Run: headless pygame with SDL's dummy video driver; simulated clock (each Clock.tick advances the game by its frame time, no real sleeping); random seed 0; keys injected as events and as key.get_pressed() state; mouse plan: one left click at the window centre at the start of phase 2, then a move to the lower-right quarter at the start of phase 3.
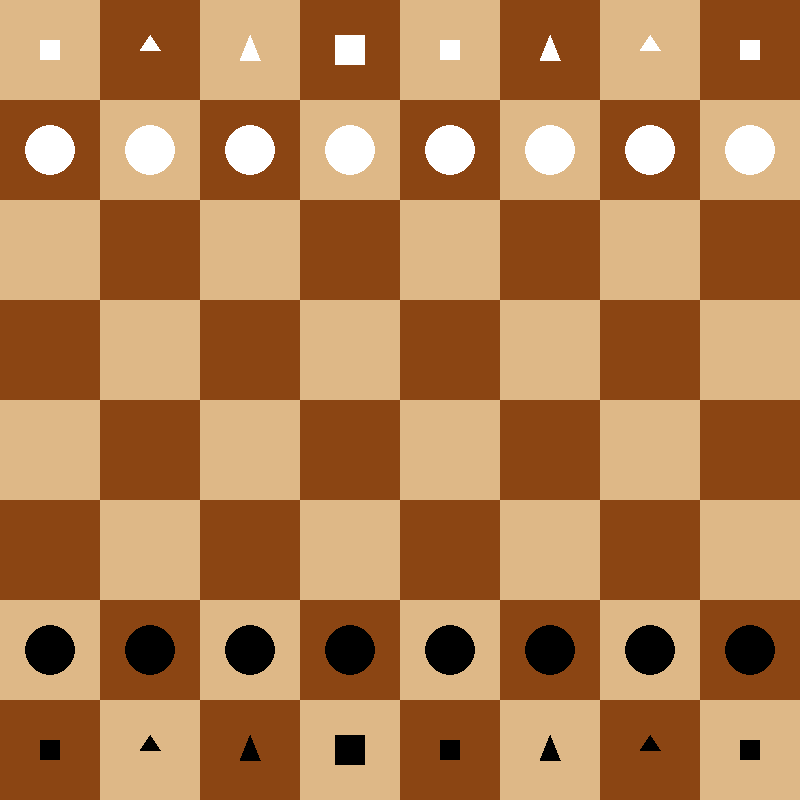
Frame 1 of 4 · flips 1–60 · no input
Frame 2 of 4 · flips 61–180 · clicked the window centre · tapped SPACE, RETURN · held RIGHT (→), D · screen unchanged from frame 1, image omitted
Frame 3 of 4 · flips 181–300 · moved the mouse to the lower-right quarter · held DOWN (↓), S · screen unchanged from frame 2, image omitted
Frame 4 of 4 · flips 301–420 · held LEFT (←), A, UP (↑), W · screen unchanged from frame 3, image omitted

The pygame program that drew these frames:

import pygame
import sys

# Inisialisasi Pygame
pygame.init()

# Konstanta
WIDTH, HEIGHT = 800, 800
LIGHT_BROWN = (222, 184, 135)
DARK_BROWN = (139, 69, 19)
WHITE = (255, 255, 255)
BLACK = (0, 0, 0)

ROWS, COLS = 8, 8
SQUARE_SIZE = WIDTH // COLS

# Pengaturan layar
screen = pygame.display.set_mode((WIDTH, HEIGHT))
pygame.display.set_caption("Catur")

# Gambar papan catur
def draw_board():
    for row in range(ROWS):
        for col in range(COLS):
            color = LIGHT_BROWN if (row + col) % 2 == 0 else DARK_BROWN
            pygame.draw.rect(screen, color, (col * SQUARE_SIZE, row * SQUARE_SIZE, SQUARE_SIZE, SQUARE_SIZE))

# Kelas untuk bidak catur
class Piece:
    def __init__(self, color, piece_type):
        self.color = color
        self.type = piece_type
        self.rect = None

    def draw(self, screen):
        piece_color = (255, 255, 255) if self.color == "white" else (0, 0, 0)
        center = (self.rect.x + SQUARE_SIZE // 2, self.rect.y + SQUARE_SIZE // 2)
        if self.type == "pawn":
            pygame.draw.circle(screen, piece_color, center, SQUARE_SIZE // 4)
        elif self.type == "rook":
            pygame.draw.rect(screen, piece_color, (center[0] - 10, center[1] - 10, 20, 20))
        elif self.type == "knight":
            pygame.draw.polygon(screen, piece_color, [(center[0], center[1]-15), (center[0]+10, center[1]), (center[0]-10, center[1])])
        elif self.type == "bishop":
            pygame.draw.polygon(screen, piece_color, [(center[0], center[1]-15), (center[0]-10, center[1]+10), (center[0]+10, center[1]+10)])
        elif self.type == "queen":
            pygame.draw.rect(screen, piece_color, (center[0] - 15, center[1] - 15, 30, 30))
        elif self.type == "king":
            pygame.draw.rect(screen, piece_color, (center[0] - 10, center[1] - 10, 20, 20))

# Buat bidak catur
def create_pieces():
    pieces = []
    piece_types = ['rook', 'knight', 'bishop', 'queen', 'king', 'bishop', 'knight', 'rook']

    for i, piece_type in enumerate(piece_types):
        pieces.append(Piece("white", piece_type))
        pieces[i].rect = pygame.Rect(i * SQUARE_SIZE, 0, SQUARE_SIZE, SQUARE_SIZE)

    for i, piece_type in enumerate(piece_types):
        pieces.append(Piece("black", piece_type))
        pieces[i + len(piece_types)].rect = pygame.Rect(i * SQUARE_SIZE, 7 * SQUARE_SIZE, SQUARE_SIZE, SQUARE_SIZE)

    for col in range(COLS):
        pieces.append(Piece("white", "pawn"))
        pieces[-1].rect = pygame.Rect(col * SQUARE_SIZE, 1 * SQUARE_SIZE, SQUARE_SIZE, SQUARE_SIZE)
        pieces.append(Piece("black", "pawn"))
        pieces[-1].rect = pygame.Rect(col * SQUARE_SIZE, 6 * SQUARE_SIZE, SQUARE_SIZE, SQUARE_SIZE)

    return pieces

def valid_move(piece, start_pos, end_pos):
    # Validasi langkah dasar (hanya untuk contoh, tidak mencakup semua aturan)
    dx = abs(end_pos[0] - start_pos[0])
    dy = abs(end_pos[1] - start_pos[1])

    if piece.type == "pawn":
        return (dy == 1 and dx == 0) or (dy == 1 and dx == 1 and piece.color == "black") or (dy == 1 and dx == 1 and piece.color == "white")
    elif piece.type == "rook":
        return (dx == 0 or dy == 0)
    elif piece.type == "knight":
        return (dx == 1 and dy == 2) or (dx == 2 and dy == 1)
    elif piece.type == "bishop":
        return dx == dy
    elif piece.type == "queen":
        return (dx == 0 or dy == 0 or dx == dy)
    elif piece.type == "king":
        return (dx <= 1 and dy <= 1)

def main():
    clock = pygame.time.Clock()
    pieces = create_pieces()
    selected_piece = None
    turn = "white"

    while True:
        for event in pygame.event.get():
            if event.type == pygame.QUIT:
                pygame.quit()
                sys.exit()
            if event.type == pygame.MOUSEBUTTONDOWN:
                mouse_pos = pygame.mouse.get_pos()
                col = mouse_pos[0] // SQUARE_SIZE
                row = mouse_pos[1] // SQUARE_SIZE
                if selected_piece is None:
                    for piece in pieces:
                        if piece.rect.collidepoint(mouse_pos) and piece.color == turn:
                            selected_piece = piece
                            break
                else:
                    if valid_move(selected_piece, (selected_piece.rect.x // SQUARE_SIZE, selected_piece.rect.y // SQUARE_SIZE), (col, row)):
                        selected_piece.rect.topleft = (col * SQUARE_SIZE, row * SQUARE_SIZE)
                        turn = "black" if turn == "white" else "white"  # Ganti giliran
                    selected_piece = None

        draw_board()
        for piece in pieces:
            piece.draw(screen)

        pygame.display.flip()
        clock.tick(60)

if __name__ == "__main__":
    main()
